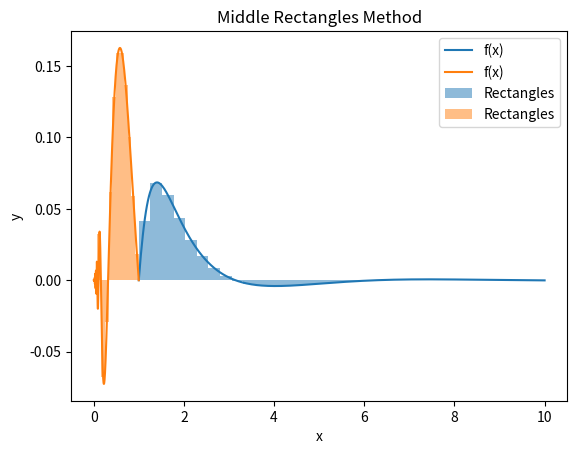

Python code for this plot:
from math import log, floor, sin

import numpy as np
from matplotlib import pyplot as plt



def funct(x):
    return np.log(x)*np.sin(x)/(x*x*x*x +1)

def funct2(x):
    return np.log(1/x)*np.sin(1/x)/(1/(x*x)+x*x)


def middle_rectangles(f, a, b, n):
    h = (b - a) / n
    integral = 0
    for i in range(n):
        x_mid = a + (i + 0.5) * h
        integral += f(x_mid)
    integral *= h
    return integral


def estimated_error(int_n, int_2n):
    return abs(int_n - int_2n)/3


def calculate_with_precision(f, a, b, eps):
    n = 1
    int_n = middle_rectangles(f, a, b, n)
    n = 2
    int_2n = middle_rectangles(f, a, b, n)
    while (estimated_error(int_n, int_2n) > eps):
        int_n = int_2n
        n *= 2
        int_2n = middle_rectangles(f, a, b, n)
    print(n)
    return int_2n


def visualize_integral(f, a, b, n):
    # Calculate the width of each rectangle
    dx = (b - a) / n
    integral = 0

    x_values = []
    y_values = []

    for i in range(n):
        # Calculate the x-coordinate of the middle of the rectangle
        x = a + (i + 0.5) * dx
        # Calculate the height of the rectangle using the function f
        y = f(x)
        # Add the area of the rectangle to the integral
        integral += y * dx

        # Store the x and y values for visualization
        x_values.append(x)
        y_values.append(y)

    # Convert lists to NumPy arrays for plotting
    x_values = np.array(x_values)
    y_values = np.array(y_values)

    # Plot the function and rectangles
    x = np.linspace(a, b, 400)
    y = f(x)
    plt.plot(x, y, label="f(x)")
    plt.bar(x_values, y_values, width=dx, align="center", alpha=0.5, label="Rectangles")
    plt.xlabel("x")
    plt.ylabel("y")
    plt.legend()
    plt.title("Middle Rectangles Method")
    plt.show()

    return integral


def main():
    #print(middle_rectangles(funct(1,100,)))
    print("Метод обрізання границі: ", middle_rectangles(funct, 1, 100, 35609))
    print("Метод заміни змінної: ", calculate_with_precision(funct2, 0, 1, 0.0001))
    visualize_integral(funct, 1, 10, 35)
    visualize_integral(funct2, 0, 1, 12)



if __name__ == "__main__":
    main()

